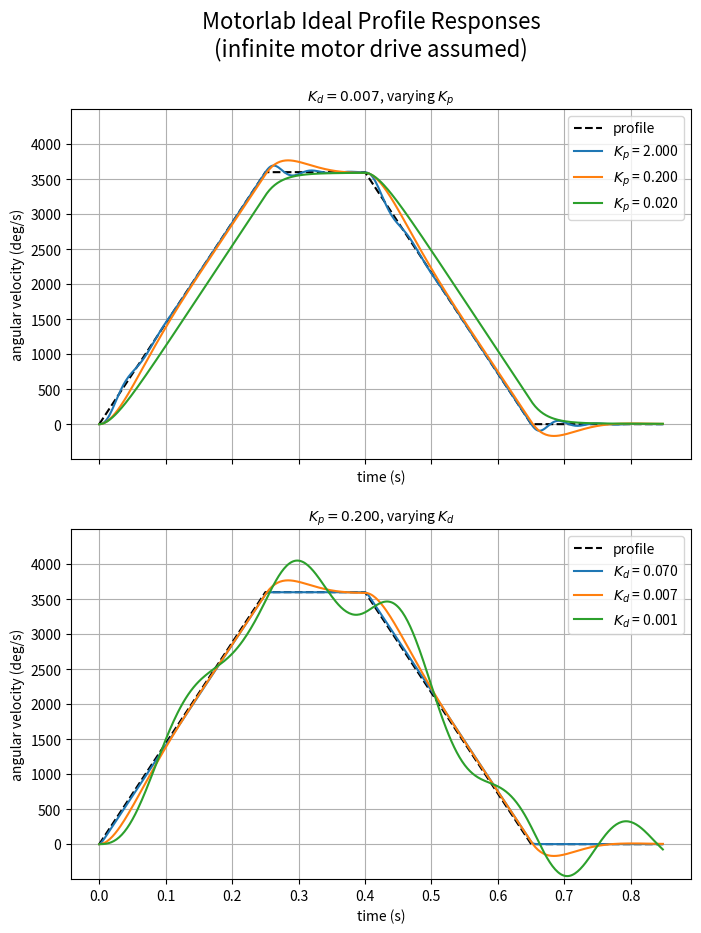

Write Python code to recreate this figure.
#!/usr/bin/env python3
# -*- coding:utf-8 -*-
###
# Project: <<project>>
# File:    motorlab-simulation-profile-response.py
# File Created: Thursday, 8th December 2022 10:25:57 pm
# Author: Peter Harrison
# -----
# Last Modified: Friday, 9th December 2022 10:57:57 pm
# -----
# [redacted]
# -----
# Licence:
# MIT License
#
# [redacted]
#
# Permission is hereby granted, free of charge, to any person obtaining a copy of
# this software and associated documentation files (the "Software"), to deal in
# the Software without restriction, including without limitation the rights to
# use, copy, modify, merge, publish, distribute, sublicense, and/or sell copies
# of the Software, and to permit persons to whom the Software is furnished to do
# so, subject to the following conditions:
#
# The above copyright notice and this permission notice shall be included in all
# copies or substantial portions of the Software.
#
# THE SOFTWARE IS PROVIDED "AS IS", WITHOUT WARRANTY OF ANY KIND, EXPRESS OR
# IMPLIED, INCLUDING BUT NOT LIMITED TO THE WARRANTIES OF MERCHANTABILITY,
# FITNESS FOR A PARTICULAR PURPOSE AND NONINFRINGEMENT. IN NO EVENT SHALL THE
# AUTHORS OR COPYRIGHT HOLDERS BE LIABLE FOR ANY CLAIM, DAMAGES OR OTHER
# LIABILITY, WHETHER IN AN ACTION OF CONTRACT, TORT OR OTHERWISE, ARISING FROM,
# OUT OF OR IN CONNECTION WITH THE SOFTWARE OR THE USE OR OTHER DEALINGS IN THE
# SOFTWARE.
###

import numpy as np
import matplotlib.pyplot as plt
from scipy.signal import lti, lsim

##########################################################
# profile used in motorlab demo
# - accelerate at 14400 deg/s/s to 3600 deg/s
# - hold for 150ms
# - decelerate to stationary at 14400 deg/s/s
# - Final segment allows system to stabilise
# total distance travelled is 1440 deg.
# there is likely a better way to generate the profile
t0 = 0.0
t1 = 0.250
t2 = 0.400
t3 = 0.650
t4 = 0.850
step = 0.002001
MAX = 3600
ACCELERATION = MAX / (t1-t0)
p1 = [ACCELERATION * t for t in np.arange(t0, t1, step)]
p2 = [MAX for t in np.arange(t1, t2, step)]
ACCELERATION = MAX/(t3-t2)
p3 = [MAX - ACCELERATION * (t - t2) for t in np.arange(t2, t3, step)]
p4 = [0 for t in np.arange(t3, t4, step)]
profile = np.append(p1, p2)
profile = np.append(profile, p3)
profile = np.append(profile, p4)
t = np.arange(t0, t4, step)
##########################################################

# System gain and time constant from motorlab demonstration
KM = 2065
TM = 0.325

##########################################################
fig, plots = plt.subplots(2, sharex=True)
fig.set_size_inches(8, 10)
fig.suptitle('Motorlab Ideal Profile Responses\n(infinite motor drive assumed)',
             fontsize=16)

##########################################################
# vary Kp, fix Kd
plots[0].plot(t, profile, 'k--', label='profile')
kd = 0.007
kp_range = [2.0, 0.2, 0.02]
for kp in kp_range:
    num = [kd*KM/TM, kp*KM/TM]
    den = [1, (kd*KM+1)/TM, kp*KM/TM]
    label = f'$K_p$ = {kp:.3f}'
    H = lti(num, den)
    _, y, x = lsim(H, U=profile, T=t)
    plots[0].plot(t, y, label=label)

plots[0].set_ylim([-500, 4500])
plots[0].set_yticks(range(0, 4500, 500))
plots[0].set_ylabel('angular velocity (deg/s)')
plots[0].set_xticks(np.arange(0, 0.81, 0.1))
plots[0].set_xlabel('time (s)')
plots[0].set_title(F'$K_d = {kd:.3f}$, varying $K_p$', fontsize=10)
plots[0].legend(loc='upper right', fontsize=10)
plots[0].grid()

########################################
# fix Kp, vary Kd
plots[1].plot(t, profile, 'k--', label='profile')
kp = 0.200
kd_range = [0.002, 0.007, 0.012]
kd_range = [0.07, 0.007, 0.0007]
for kd in kd_range:
    num = [kd*KM/TM, kp*KM/TM]
    den = [1, (kd*KM+1)/TM, kp*KM/TM]
    label = f'$K_d$ = {kd:.3f}'
    H = lti(num, den)
    _, y, x = lsim(H, U=profile, T=t)
    plots[1].plot(t, y, label=label)

plots[1].set_ylim([-500, 4500])
plots[1].set_yticks(range(0, 4500, 500))
plots[1].set_ylabel('angular velocity (deg/s)')
plots[1].set_xticks(np.arange(0, 0.81, 0.1))
plots[1].set_xlabel('time (s)')
plots[1].set_title(F'$K_p = {kp:.3f}$, varying $K_d$', fontsize=10)
plots[1].legend(loc='upper right', fontsize=10)
plots[1].grid()

plt.show()
